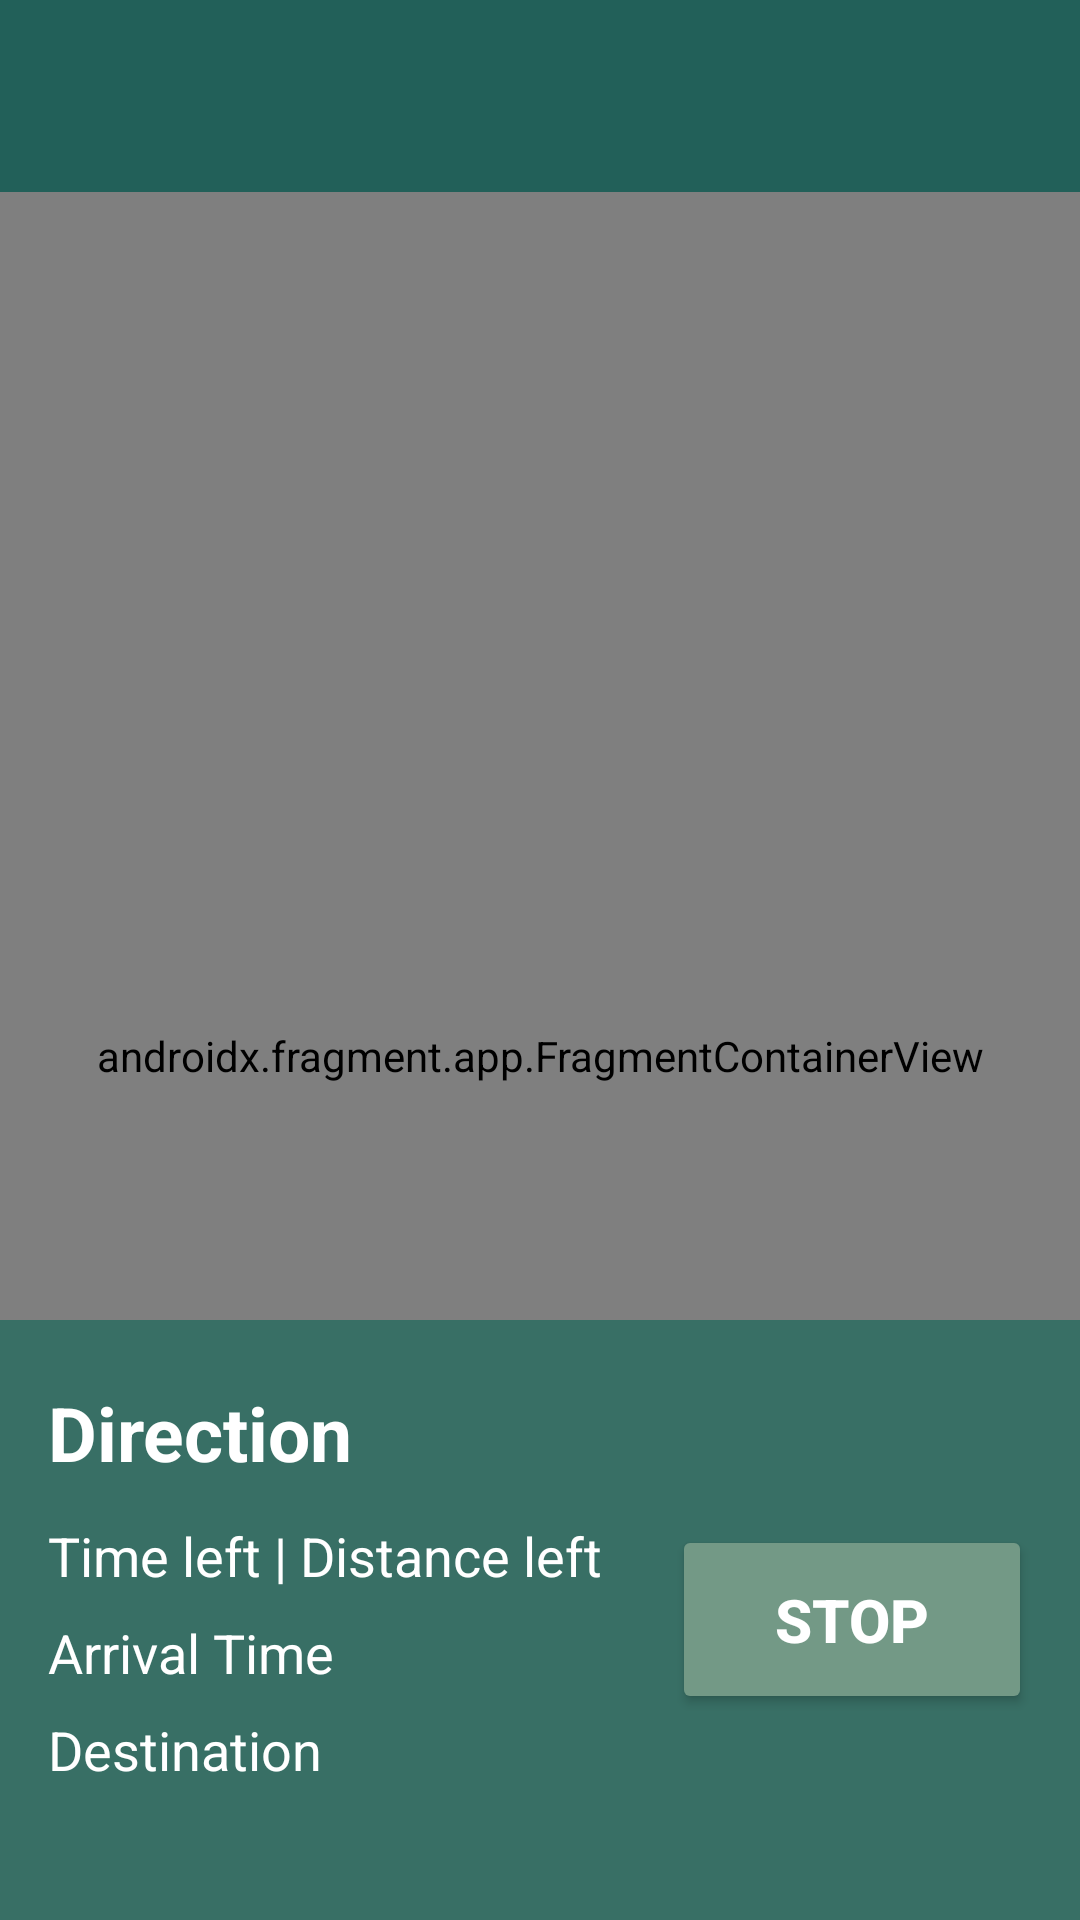

Produce the Android XML layout that renders to this screen, including the resource entries it uses.
<!-- AndroidManifest.xml: activity theme Base.Theme.MyApplication -->
<!-- res/layout/activity_main.xml -->
<?xml version="1.0" encoding="utf-8"?>

<androidx.coordinatorlayout.widget.CoordinatorLayout xmlns:android="http://schemas.android.com/apk/res/android"
    xmlns:app="http://schemas.android.com/apk/res-auto"
    xmlns:tools="http://schemas.android.com/tools"
    android:id="@+id/main"
    android:layout_width="match_parent"
    android:layout_height="match_parent">

        <androidx.appcompat.widget.Toolbar
            android:id="@+id/toolbar"
            android:layout_width="match_parent"
            android:layout_height="?attr/actionBarSize"
            android:background="?attr/colorPrimary"
            android:minHeight="?attr/actionBarSize"
            style="@style/mystyle"
            android:theme="@style/ActionBarTheme"
            />

        
        <include
            layout="@layout/fragment_manager"
            android:layout_width="match_parent"
            android:layout_height="match_parent"
            android:layout_marginTop="?attr/actionBarSize"
            app:layout_constraintTop_toBottomOf="@id/toolbar" />

        <androidx.recyclerview.widget.RecyclerView
            android:id="@+id/recyclerView"
            android:layout_width="match_parent"
            android:layout_height="match_parent"
            android:layout_marginTop="?attr/actionBarSize"
            android:visibility="gone" />

        <include
            layout="@layout/bottom_sheet_layout" />

</androidx.coordinatorlayout.widget.CoordinatorLayout>
<!-- res/layout/fragment_manager.xml (included above) -->
<?xml version="1.0" encoding="utf-8"?>

<androidx.fragment.app.FragmentContainerView
    xmlns:android="http://schemas.android.com/apk/res/android"
    xmlns:app="http://schemas.android.com/apk/res-auto"
    android:id="@+id/frag_container"
    android:name="com.example.myapplication.CameraViewFragment"
    android:layout_width="match_parent"
    android:layout_height="match_parent"
    app:layout_behavior="@string/appbar_scrolling_view_behavior" />
<!-- res/layout/bottom_sheet_layout.xml (included above) -->
<FrameLayout xmlns:android="http://schemas.android.com/apk/res/android"
    xmlns:app="http://schemas.android.com/apk/res-auto"
    android:layout_width="match_parent"
    android:layout_height="200dp"
    android:id="@+id/bottom_sheet"
    app:layout_behavior="com.google.android.material.bottomsheet.BottomSheetBehavior"
    app:behavior_hideable="true">

    <LinearLayout
        android:layout_width="match_parent"
        android:layout_height="match_parent"
        android:orientation="horizontal"
        android:paddingStart="16dp"
        android:paddingEnd="16dp"
        android:background="#386F65"
        android:gravity="center_vertical">

        <LinearLayout
            android:layout_width="0dp"
            android:layout_height="wrap_content"
            android:layout_weight="1"
            android:orientation="vertical">

            <TextView
                android:id="@+id/bottom_sheet_direction"
                android:layout_width="wrap_content"
                android:layout_height="wrap_content"
                android:text="@string/direction"
                android:textStyle="bold"
                android:textSize="25sp"
                android:paddingTop="4dp"
                android:paddingBottom="8dp" />

            <TextView
                android:id="@+id/bottom_sheet_time_dist"
                android:layout_width="wrap_content"
                android:layout_height="wrap_content"
                android:text="@string/time_distance"
                android:textSize="18sp"
                android:paddingTop="4dp"
                android:paddingBottom="4dp"
                android:textColor="@android:color/white" />

            <TextView
                android:id="@+id/bottom_sheet_arrivaltime"
                android:layout_width="wrap_content"
                android:layout_height="wrap_content"
                android:text="@string/arrival_time"
                android:textSize="18sp"
                android:paddingTop="4dp"
                android:paddingBottom="4dp"
                android:textColor="@android:color/white" />

            <TextView
                android:id="@+id/bottom_sheet_destination"
                android:layout_width="wrap_content"
                android:layout_height="wrap_content"
                android:text="@string/destination"
                android:textSize="18sp"
                android:paddingTop="4dp"
                android:paddingBottom="28dp"
                android:textColor="@android:color/white" />

        </LinearLayout>

        <Button
            android:id="@+id/bottom_sheet_button"
            android:layout_width="120dp"
            android:layout_height="wrap_content"
            android:text="@string/stop"
            android:backgroundTint="#739986"
            android:textStyle="bold"
            android:textSize="20sp"
            android:textColor="@android:color/white"
            android:padding="18dp" />
    </LinearLayout>

</FrameLayout>
<!-- resources referenced by this layout -->
<resources>
  <string name="arrival_time">Arrival Time</string>
  <string name="destination">Destination</string>
  <string name="direction">Direction</string>
  <string name="stop">STOP</string>
  <string name="time_distance">Time left | Distance left</string>
  <style name="ActionBarTheme" parent="ThemeOverlay.AppCompat.Dark.ActionBar">
          <item name="colorControlNormal">@color/white</item>
      </style>
  <style name="mystyle" parent="TextAppearance.AppCompat">
          <item name="android:textColor">@color/white</item>
          <item name="background">@color/colorPrimary</item>
      </style>
  <style name="Base.Theme.MyApplication" parent="Theme.Material3.DayNight.NoActionBar">
          
          <item name="android:textColorPrimary">@color/white</item>
          <item name="android:textColor">@color/white</item>
          <item name="colorPrimary">@color/colorPrimary</item>
          <item name="android:searchViewStyle">@style/CustomSearchViewStyle</item>
          
          <item name="toolbarStyle">@style/CustomToolbarStyle</item>
      </style>
  <color name="white">#FFFFFFFF</color>
  <color name="colorPrimary">#226059</color>
  <style name="CustomSearchViewStyle" parent="Widget.AppCompat.SearchView">
          
          <item name="searchIcon">@color/white</item>
          
          <item name="closeIcon">@color/white</item>
          
          <item name="android:textColor">@color/white</item>
          
          <item name="android:textColorHint">@color/white</item>
      </style>
  <style name="CustomToolbarStyle" parent="Widget.AppCompat.Toolbar">
          
          <item name="navigationIconTint">@color/white</item>
  
  
      </style>
</resources>
